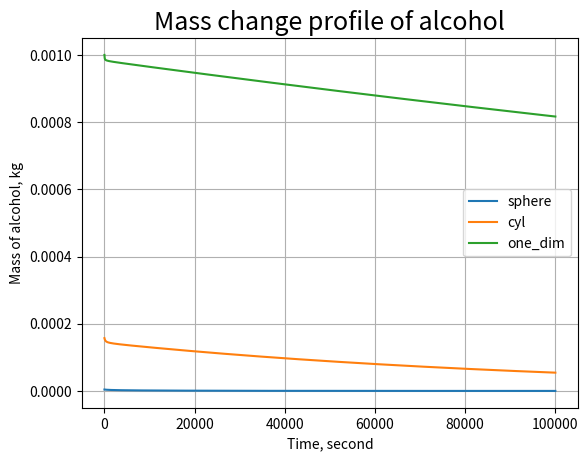
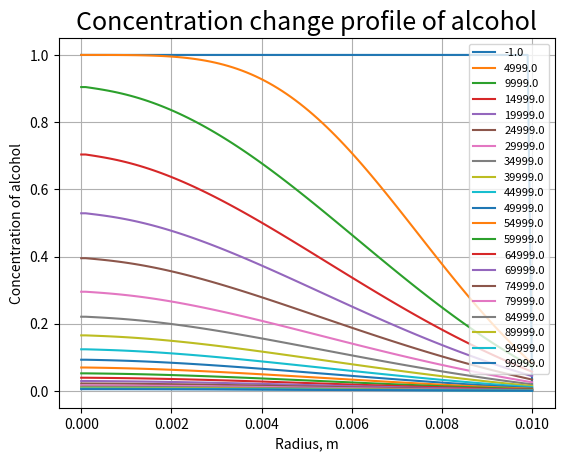
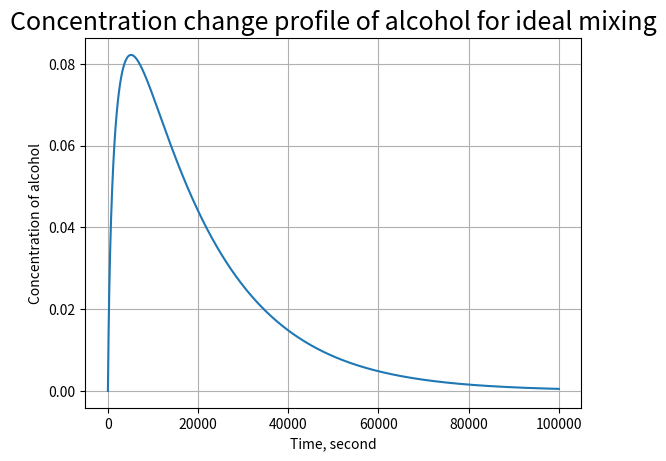
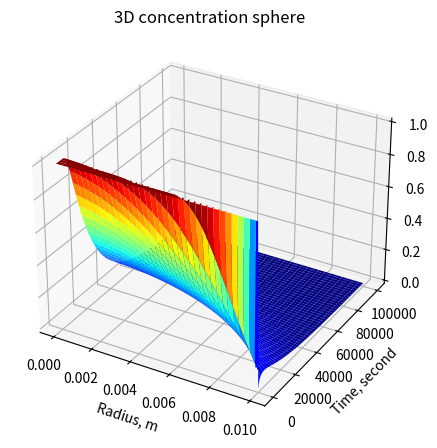
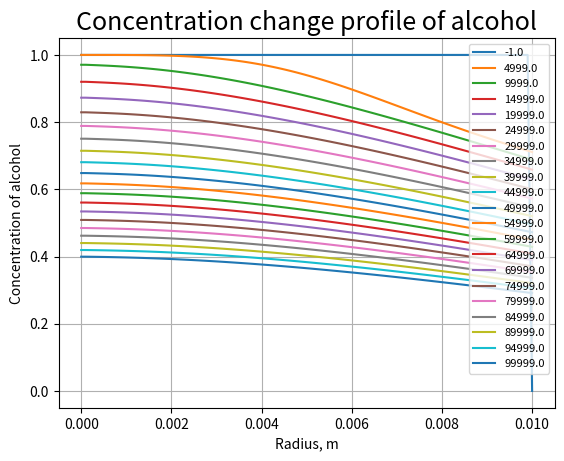
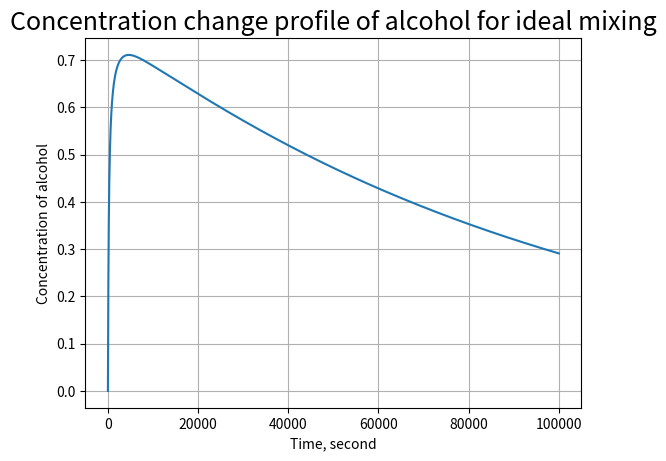
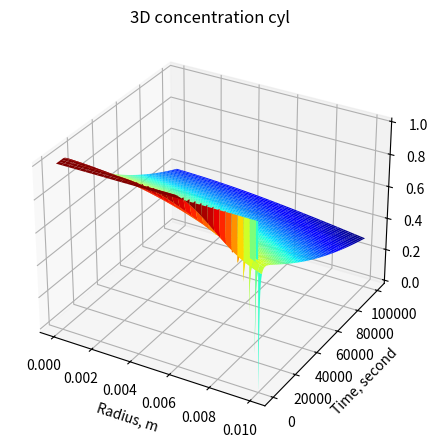
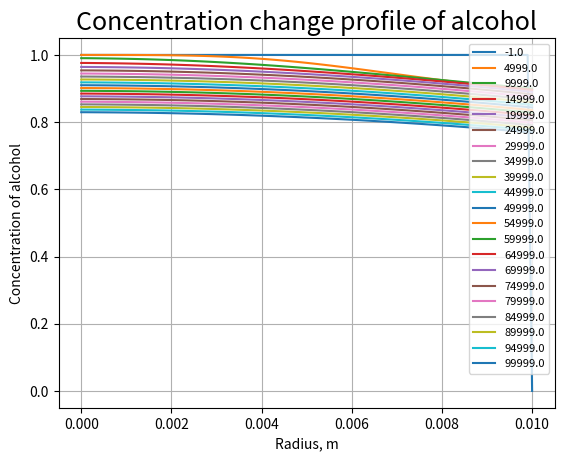
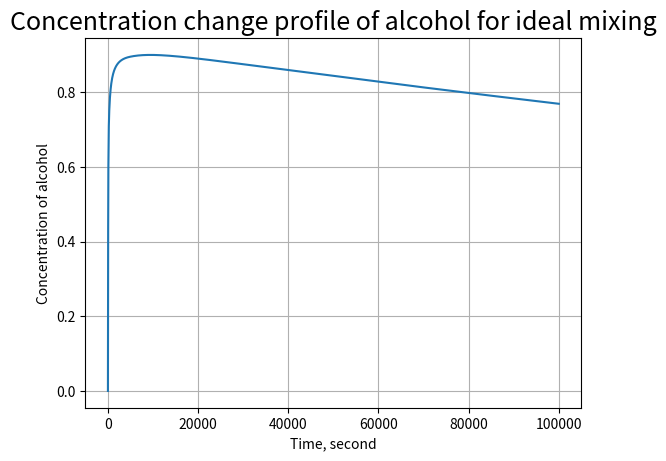
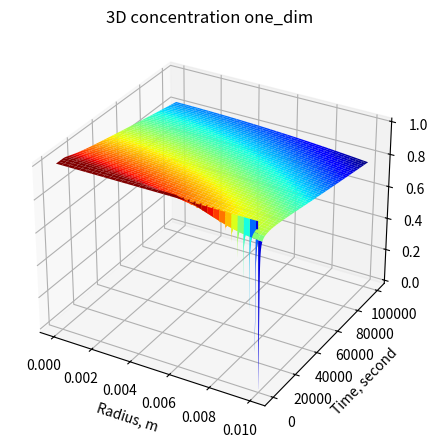

Reproduce these figures in Python, in order.
import numpy as np
from matplotlib import pyplot as plt
from matplotlib import cm
from mpl_toolkits.mplot3d import Axes3D

import os

num_steps = 100 # количество шагов
l = np.empty(num_steps+2, dtype=np.int16)
height = 0.02   # высота образца meters
R = height / 2   # meters
dr = R / num_steps  # шаг по радиусу meters
proc_time = 100000
dt = 50  # шаг по времени seconds
n_t = int(proc_time / dt) + 1 # количество шагов с учетом нулевого шага
diff_coef = 1e-8
width = 0.1 #metrs
length = 0.5 #metrs


c_bound = 0.
c_init = 1.

c_r = np.zeros(num_steps + 2)
r = np.linspace(0, R, num_steps + 2)


#key = input('Which equation is considered: one_dim, cyl or  sphere? ' )
#key_sch = input('what scheme will you use: explicit or implicit: ' )


def fick_conc(c, key, key_sch, c_bound, dr, dt, r):
    stab_cond = dt/dr**2   #условие устойчивости
    alfa_i = np.zeros(num_steps + 2)
    betta_i = np.zeros(num_steps + 2)
    alfa_i[0] = 1 #прогоночный коэффициент альфа на нулевом шаге
    betta_i[0] = 0 #прогоночный коэффициент бетта на нулевом шаге
    c_temp = []
    c_temp = np.copy(c)

    if key == 'one_dim':
        if key_sch == 'explicit':
            if stab_cond > 1 / (2*diff_coef):
                print('Не выполняется условие устойчивости')
                raise SystemExit
            c_temp[1:-1] = c[1:-1] + diff_coef * (dt / dr**2) * (c[2:] - 2 * c[1:-1] + c[0: -2])
            c_temp[-1] = c_bound
            c_temp[0] = c_temp[1]
            return c_temp
        
        elif key_sch == 'implicit':            
            a = -diff_coef * dt / (dr)**2 #коэффициент 'a'
            b = 1 + 2 * diff_coef * dt / (dr)**2 #коэффицент b
            c_koef = -diff_coef * dt / (dr)**2 #коэффициент c
            
            for i in range(1, len(l)):
                alfa_i[i] = (-a)/(b + c_koef * alfa_i[i-1])
                betta_i[i] = (c[i] - c_koef * betta_i[i-1])/(b + c_koef * alfa_i[i-1])
            alfa_i[-1] = 0
            betta_i[-1] = 0
            c_temp[1:-1] = c[2:] * alfa_i[1:-1] + betta_i[1:-1]
            
            c_temp[-1] = c_bound
            c_temp[0] = c_temp[1]
            return c_temp
        
    elif key == 'cyl':
        if key_sch == 'explicit':
            if 2*diff_coef* stab_cond <= 1: #(2*diff_coef*dt-dt)/ dr**2 <= 1:     #diff_coef*(dt/dr + 2 * stab_cond) > 1:страница 84 методички
                print('Не выполняется условие устойчивости')
                raise SystemExit
            for i in range(len(r)):
                c_temp[1:-1] = c[1:-1] + diff_coef * dt  *( (c[2:] - 2*c[1:-1] + c[0:-2]) / dr**2 +  1/ r[i] * (c[1:-1]-c[0:-2])/dr  )        
            c_temp[-1] = c_bound
            c_temp[0] = c_temp[1]
            return c_temp
        
     
        elif key_sch == 'implicit' : #должна быть абсолютно устойчива это с ЛКР
            for j in range(1, len(r)):
                a = -diff_coef * dt / (dr)**2
                b = 1 + 2 * dt * diff_coef / (dr)**2 - dt * diff_coef / (dr * r[j])
                c_koef = - dt * diff_coef / (dr)**2 + dt * diff_coef / (dr * r[j])
            for i in range(1, len(l)):
                alfa_i[i] = (-a)/(b+c_koef * alfa_i[i-1])
                betta_i[i] = (c[i] - c_koef * betta_i[i-1])/(b + c_koef * alfa_i[i-1])
            alfa_i[-1] = 0
            betta_i[-1] = 0
            c_temp[1:-1] = c[2:]*alfa_i[1:-1] + betta_i[1:-1]
            c_temp[-1] = c_bound
            c_temp[0] = c_temp[1]
            return c_temp    
            
    elif key == 'sphere':
        if key_sch == 'explicit':
            if 2*diff_coef * stab_cond <= 1: #diff_coef*(dt/dr + 2 * stab_cond) > 1:
                print('Не выполняется условие устойчивости')
                raise SystemExit
            for i in range(len(r)):
                c_temp[1:-1] = c[1:-1] + diff_coef * dt  *( (c[2:] - 2* c[1:-1] + c[0:-2] ) / dr**2 + (c[2:] - c[0:-2])/(r[i] * dr)) #явная разностная схема с ЦКР работает
            c_temp[-1] = c_bound
            c_temp[0] = c_temp[1]
            return c_temp
        
        elif key_sch == 'implicit':
            for j in range(1, len(r)):
                a = -diff_coef*dt/(dr)**2 - (1/r[j]) * diff_coef * dt/dr
                b = 1 + 2 * dt * diff_coef/(dr)**2
                c_koef = -dt * diff_coef/(dr)**2 + (1/r[j]) * diff_coef*dt/dr
            
            for i in range(1, len(l)):
                alfa_i[i] = (-a)/(b+c_koef * alfa_i[i-1])
                betta_i[i] = (c[i] - c_koef * betta_i[i-1])/(b + c_koef * alfa_i[i-1])
                
            alfa_i[-1] = 0
            betta_i[-1] = 0
            c_temp[1:-1] = c[2:]*alfa_i[1:-1] + betta_i[1:-1]
            c_temp[-1] = c_bound
            c_temp[0] = c_temp[1]
            return c_temp


def fick_mass(c, length, width, key):
    m = 0.
    for i in range(1, len(c)):
        if key == 'sphere':
            m += c[i] * 4 / 3 * np.pi * ((i * dr)**3 - ((i-1) * dr)**3)
        elif key == 'cyl':
            m += c[i] * length * np.pi *((i * dr)**2 - ((i-1) * dr)**2)
        elif key == 'one_dim':
            m += c[i] * ((2 * i * dr) - ((i-1) * 2 * dr)) * length * width
        else:
            print("Key input error!")
            return None
    return m


def way_doing(c_r, c_init):
    # initialization of list of concentrations
    for i in range(num_steps + 2):
        c_r[i] = c_init
        if i == num_steps + 1:
            c_r[i] = 0
            
    mass_list = np.zeros(n_t)
    time = np.linspace(0, proc_time, n_t)
    mass_list[0] = fick_mass(c_r, length, width)
    for i in range(1, n_t):
        c_r = fick_conc(c_r, key, key_sch, c_bound, dr, dt, r)
        mass_list[i] = fick_mass(c_r, length, width)
        plt.figure(1)
        if i % 100 == 0:
            
            plt.plot(r, c_r)
            plt.title(f'Concentration change profile for {key} {key_sch} ', fontsize=18)
            plt.xlabel('Radius, m')
            plt.grid(True)
            plt.ylabel('Concentration of alcohol ')
    
    plt.figure(2)
    plt.plot(time, mass_list)
    plt.title(f'Mass change profile for {key} {key_sch}', fontsize=18)
    plt.xlabel('Time, second')
    plt.grid(True)
    plt.ylabel('Mass of alcohol, kg')


def time_iteration(c_init_list, n_t, dt, dr, key, key_sch='implicit'):
    c_app = np.zeros(n_t)
    #volume = 0.00025 #кубические метры из диссертации
    #flow_rate = 0.0000017 #кубических метров в секунду из диссертации
    volume = 1.  # cubic meter
    flowrate = 0.0001  # cubic meter per second
    residence_time = volume / flowrate
    c_matrix = np.zeros((n_t, len(c_init_list)))
    mass_list = np.zeros(n_t)
    c_matrix[0] = c_init_list
    mass_list[0] = fick_mass(c_matrix[0], length, width, key)
    c_app[0] = 0.
    for i in range(1, n_t):
        c_bound = c_app[i - 1]
        c_matrix[i] = fick_conc(c_matrix[i-1], key, key_sch, c_bound, dr, dt, r)
        # TODO добавить количество образцов в расчет массы
        N = 1000
        
        if volume < N * 4 / 3 * np.pi * (R)**3 and key == 'sphere' :
            print('Объём аппарата превышен ')
            raise SystemExit()
            
        elif volume < N * length * np.pi *R**2 and key == 'cyl' :
            print('Объём аппарата превышен')
            raise SystemExit()
            
        elif volume < N * length * width *R and key == 'one_dim' :
            print('Объём аппарата превышен')
            raise SystemExit()
        
        else:   
            mass_list[i] = fick_mass(c_matrix[i], length, width, key)
            delta_mass = - N * (mass_list[i] - mass_list[i - 1])
            c_app[i] = ideal_mixing(c_app[i - 1], 0, residence_time, volume, delta_mass)


        # TODO добавить расчет идеального смешения с учетом прибыли массы из высушиваемых частиц

    return c_matrix, mass_list, c_app


def plot_conc(r_list, time, c_list):
    time_ratio = 100 #с какой частотой писать легенду для графика

    plt.figure()
    c_list = c_list.T

    conc_fig = plt.plot(r_list, c_list[:, ::time_ratio])
    plt.legend(iter(conc_fig), time[::time_ratio], loc = 1, fontsize = 8)

    plt.title('Concentration change profile of alcohol', fontsize=18)
    plt.xlabel('Radius, m')
    plt.grid(True)
    plt.ylabel('Concentration of alcohol')
    return


def plot_mass(r_list, mass_list, legend_key):
    plt.figure(2)
    plt.plot(r_list, mass_list, label=legend_key)
    plt.legend()
    plt.title('Mass change profile of alcohol', fontsize=18)
    plt.xlabel('Time, second')
    plt.grid(True)
    plt.ylabel('Mass of alcohol, kg')
    return


def plot_3D(r_list, time, c_list, name):
    fig = plt.figure(figsize=(7, 4))
    xgrid, ygrid = np.meshgrid(r_list, time)
    zgrid = c_list
    ax_3d = Axes3D(fig)
    fig.add_axes(ax_3d)
    ax_3d.plot_surface(xgrid, ygrid, zgrid, cmap=cm.jet)

    plt.title(('3D concentration ' + name), fontsize=12)
    plt.xlabel('Radius, m')
    plt.grid(True)
    plt.ylabel('Time, second')
    return


def ideal_mixing(c, c_inlet, residence_time, volume, delta_mass):

    c_mixing = c + dt * 1 / residence_time * (c_inlet - c) + dt * delta_mass / volume
    return c_mixing


def ideal_mixing_plot(time, c_mixing):
    plt.figure()
    plt.plot(time, c_mixing)
    plt.title('Concentration change profile of alcohol for ideal mixing', fontsize=18)
    plt.xlabel('Time, second')
    plt.grid(True)
    plt.ylabel('Concentration of alcohol')
    return    


# главный цикл
def main():
    #fick_conc(c_r, key, key_sch, c_bound, dr, dt, r)
    #way_doing(c_r, c_init)
    
    c_init_list = np.zeros(num_steps + 2)
    for i in range(num_steps + 2):
        c_init_list[i] = c_init
        if i == num_steps + 1:
            c_init_list[i] = 0

    print('n_t:', n_t, 'proc_time:', proc_time)
    time = np.linspace(0, proc_time, n_t)
    r_list = np.linspace(0, R, num_steps + 2)

    #прохожусь по списку фигур
    key_list = ['sphere', 'cyl', 'one_dim']

    for i in key_list:
        matrix_of_c, list_of_mass, c_app = time_iteration(c_init_list, n_t, dt, dr, key=i)
        plot_mass(time, list_of_mass, i)
        plt.savefig(r'C:\Users\<user>\OneDrive\Рабочий стол\Диплом\Diplom\Images\plot_mass '+ str(i))    
        plot_conc(r_list, time-1, matrix_of_c)
        plt.savefig(r'C:\Users\<user>\OneDrive\Рабочий стол\Диплом\Diplom\Images\plot_conc '+ str(i))
        ideal_mixing_plot(time, c_app)
        plt.savefig(r'C:\Users\<user>\OneDrive\Рабочий стол\Диплом\Diplom\Images\plot_mixing '+ str(i))
        plot_3D(r_list, time, matrix_of_c, i)
        plt.savefig(r'C:\Users\<user>\OneDrive\Рабочий стол\Диплом\Diplom\Images\plot3D ' + str(i))
        
    plt.show()

    
main()